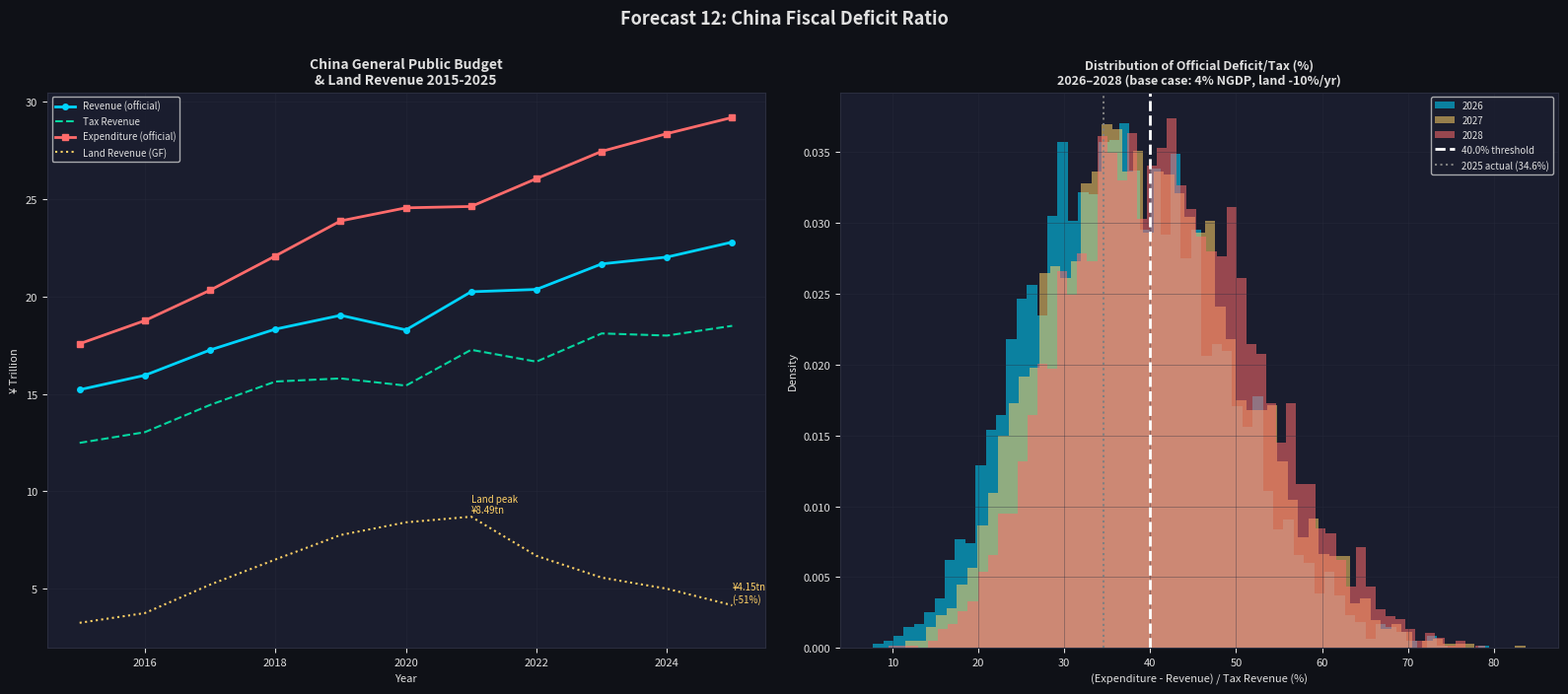

Source code (Python):
"""
Forecast 12: P(China (general public budget expenditure - revenue) / tax revenue > 40%)
             in any of 2026, 2027, 2028 — official MoF general public budget.
Also computes augmented (incl. government-fund budget) version.
Data: China MoF annual releases (hardcoded); land revenue from MoF/NIFD.
"""
import os, warnings
import numpy as np
import pandas as pd
import matplotlib
matplotlib.use('Agg')
import matplotlib.pyplot as plt
import matplotlib.gridspec as gridspec
import matplotlib.ticker as mticker

warnings.filterwarnings('ignore')
os.makedirs('data', exist_ok=True)
os.makedirs('out', exist_ok=True)

# ─────────────────────────────────────────────────────────────────────────────
# 1. HARDCODED DATA — China MoF general public budget (¥ trn, annual)
#    Source: Ministry of Finance annual fiscal data releases
#    https://www.mof.gov.cn/zhengwuxinxi/caizhengshuju/
#    Tax revenue / total revenue / expenditure (all general public budget)
# ─────────────────────────────────────────────────────────────────────────────

FISCAL = {
    # Year: (total_rev, tax_rev, expenditure, gf_revenue, gf_expenditure, land_rev)
    # gf = government-fund budget (including land sale proceeds)
    # All ¥ trillion
    # Sources: MoF annual budget reports, NBS; [EST] = estimates
    2015: (15.22, 12.49, 17.58, 4.26, 4.96, 3.25),
    2016: (15.96, 13.04, 18.77, 4.39, 5.40, 3.75),
    2017: (17.26, 14.44, 20.33, 5.21, 6.24, 5.21),
    2018: (18.33, 15.64, 22.09, 6.58, 7.31, 6.50),
    2019: (19.04, 15.80, 23.89, 8.44, 9.46, 7.76),
    2020: (18.29, 15.43, 24.56, 7.57, 8.65, 8.41),  # COVID fiscal expansion
    2021: (20.25, 17.27, 24.63, 9.97, 9.55, 8.70),  # land sales peak
    2022: (20.37, 16.66, 26.06, 7.79, 8.37, 6.69),  # land decline begins
    2023: (21.68, 18.11, 27.46, 5.92, 7.26, 5.57),
    2024: (22.03, 18.00, 28.37, 5.40, 7.50, 5.00),  # [EST MoF pre-release]
    2025: (22.80, 18.50, 29.20, 4.55, 7.90, 4.15),  # [EST; land ¥4.15tn per user]
}
#  NOTE: land revenue ¥8.49tn peak in 2021 → ¥4.15tn in 2025 = -51% as specified

cols = ['total_rev','tax_rev','expenditure','gf_revenue','gf_expenditure','land_rev']
df = pd.DataFrame(FISCAL, index=cols).T
df.index.name = 'Year'
df['deficit'] = df['expenditure'] - df['total_rev']
df['deficit_to_tax'] = df['deficit'] / df['tax_rev'] * 100  # official metric
df['augmented_deficit'] = (df['expenditure'] + df['gf_expenditure']) - (df['total_rev'] + df['gf_revenue'])
df['augmented_to_tax'] = df['augmented_deficit'] / df['tax_rev'] * 100

df.to_csv('data/china_fiscal.csv')
print("=== CHINA FISCAL DATA (¥ TRN) ===")
print(df[['total_rev','tax_rev','expenditure','deficit','deficit_to_tax',
          'land_rev','augmented_deficit','augmented_to_tax']].to_string())

# ─────────────────────────────────────────────────────────────────────────────
# 2. TAX REVENUE ELASTICITY
# ─────────────────────────────────────────────────────────────────────────────

# g_tax ≈ elasticity × g_ngdp
G_NGDP_ANN = {
    2015:7.1, 2016:8.0, 2017:11.2, 2018:9.7, 2019:7.8,
    2020:3.1, 2021:12.5, 2022:4.0, 2023:4.6, 2024:5.0, 2025:4.5,
}
tax_vals = df['tax_rev'].values
tax_growth = np.diff(np.log(tax_vals))
yrs = sorted(FISCAL.keys())
ngdp_growth = np.array([G_NGDP_ANN[y]/100 for y in yrs[1:]])

# Exclude 2020-2021 extremes for elasticity estimation
mask = np.array([y not in [2020,2021] for y in yrs[1:]])
coeff = np.polyfit(ngdp_growth[mask], tax_growth[mask], 1)
elasticity = float(coeff[0])
print(f"\nTax buoyancy elasticity: {elasticity:.3f} (g_tax ≈ {elasticity:.2f} × g_ngdp)")

# ─────────────────────────────────────────────────────────────────────────────
# 3. EXPENDITURE GROWTH MODEL
# ─────────────────────────────────────────────────────────────────────────────
# Trend expenditure growth (log-linear, 2015-2025)
t_exp = np.arange(len(yrs))
log_exp = np.log(df['expenditure'].values)
trend_coeffs = np.polyfit(t_exp, log_exp, 1)
trend_growth = float(np.exp(trend_coeffs[0]) - 1)  # ~annual log rate
print(f"Trend expenditure growth rate: {trend_growth:.3f} ({trend_growth*100:.1f}%)")

# Counter-cyclical rule: if g_ngdp < 4%, add 1.5pp to expenditure growth
CYCLICAL_THRESHOLD = 0.04
CYCLICAL_BUMP = 0.015
print(f"Counter-cyclical rule: if g_ngdp < {CYCLICAL_THRESHOLD:.0%}, exp_growth += {CYCLICAL_BUMP:.1%}")

# ─────────────────────────────────────────────────────────────────────────────
# 4. GOVERNMENT-FUND BUDGET — LAND REVENUE SCENARIOS
# ─────────────────────────────────────────────────────────────────────────────
LAND_SCENARIOS = {
    'Land Stabilises (0%/yr)':   0.00,
    'Land -10%/yr':             -0.10,
    'Land -20%/yr':             -0.20,
}
GF_EXP_GROWTH = 0.04   # government-fund expenditure grows ~4%/yr

# ─────────────────────────────────────────────────────────────────────────────
# 5. MONTE CARLO — 5,000 PATHS
# ─────────────────────────────────────────────────────────────────────────────

# Stochastic parameters:
# g_ngdp ~ AR(1) with scenarios [4.5%, 4.0%, 3.5%] as mean alternatives
# sigma_ngdp from residuals
ngdp_hist = np.array([G_NGDP_ANN[y]/100 for y in sorted(G_NGDP_ANN)])
sigma_ngdp = float(np.std(np.diff(ngdp_hist), ddof=1))
print(f"\ng_ngdp volatility: {sigma_ngdp:.4f}")

# elasticity noise
resid_elasticity = tax_growth[mask] - elasticity * ngdp_growth[mask]
sigma_elast = float(np.std(resid_elasticity, ddof=1))

# expenditure noise
exp_residuals = log_exp - np.polyval(trend_coeffs, t_exp)
sigma_exp = float(np.std(exp_residuals, ddof=1))

NGDP_SCENARIOS = {'4.5% growth': 0.045, '4.0% growth': 0.040, '3.5% growth': 0.035}
NGDP_WEIGHTS   = {'4.5% growth': 0.30, '4.0% growth': 0.45, '3.5% growth': 0.25}
LAND_WEIGHTS   = {'Land Stabilises (0%/yr)': 0.20, 'Land -10%/yr': 0.50, 'Land -20%/yr': 0.30}

N_PATHS = 5_000
PROJ_YEARS = [2026, 2027, 2028]
np.random.seed(42)

# Track results
all_results = {}
for ngdp_label, mu_ngdp in NGDP_SCENARIOS.items():
    for land_label, land_growth in LAND_SCENARIOS.items():
        # Initialize
        tax_t  = df['tax_rev'].iloc[-1]   # 2025 starting tax revenue
        rev_t  = df['total_rev'].iloc[-1]
        exp_t  = df['expenditure'].iloc[-1]
        gfrev_t = df['gf_revenue'].iloc[-1]
        gfexp_t = df['gf_expenditure'].iloc[-1]
        land_t  = df['land_rev'].iloc[-1]

        annual_ratios_off = []  # official (expenditure-revenue)/tax_rev each year
        annual_ratios_aug = []  # augmented

        for yr_idx, yr in enumerate(PROJ_YEARS):
            # Stochastic g_ngdp
            gy = mu_ngdp + np.random.randn(N_PATHS) * sigma_ngdp
            gy = np.clip(gy, -0.03, 0.12)

            # Tax revenue
            g_tax = elasticity * gy + np.random.randn(N_PATHS) * sigma_elast
            tax_new = tax_t * (1 + g_tax)

            # Total revenue (other revenue grows with GDP)
            other_rev_t = rev_t - tax_t
            other_rev_new = other_rev_t * (1 + gy * 0.8)
            rev_new = tax_new + other_rev_new

            # Expenditure — trend + cyclical
            g_exp_base = trend_growth + np.random.randn(N_PATHS) * sigma_exp
            # Counter-cyclical bump
            g_exp_base += np.where(gy < CYCLICAL_THRESHOLD, CYCLICAL_BUMP, 0)
            exp_new = exp_t * (1 + g_exp_base)

            # Official deficit
            deficit = exp_new - rev_new
            ratio_off = deficit / tax_new * 100

            # Government-fund budget
            land_new = land_t * (1 + land_growth)
            other_gfrev = gfrev_t - land_t
            gfrev_new = land_new + other_gfrev * (1 + gy * 0.5)
            gfexp_new = gfexp_t * (1 + GF_EXP_GROWTH + np.random.randn(N_PATHS) * 0.02)

            aug_deficit = (exp_new + gfexp_new) - (rev_new + gfrev_new)
            ratio_aug = aug_deficit / tax_new * 100

            annual_ratios_off.append(ratio_off)
            annual_ratios_aug.append(ratio_aug)

            # Update for next year
            tax_t = float(np.mean(tax_new))
            rev_t = float(np.mean(rev_new))
            exp_t = float(np.mean(exp_new))
            land_t = land_new if np.isscalar(land_new) else float(land_new)
            gfrev_t = float(np.mean(gfrev_new))
            gfexp_t = float(np.mean(gfexp_new))

        all_results[(ngdp_label, land_label)] = {
            'ratios_off': np.array(annual_ratios_off),   # shape (3, N_PATHS)
            'ratios_aug': np.array(annual_ratios_aug),
        }

# P(ratio > 40% in ANY year 2026-28)
THRESHOLD_RATIO = 40.0
print(f"\n=== P(official deficit/tax > {THRESHOLD_RATIO}% in any year 2026-2028) ===")
summary_table = []
for ngdp_label, mu_ngdp in NGDP_SCENARIOS.items():
    for land_label, land_growth in LAND_SCENARIOS.items():
        res = all_results[(ngdp_label, land_label)]
        max_off = res['ratios_off'].max(axis=0)   # max across years per path
        max_aug = res['ratios_aug'].max(axis=0)
        p_breach_off = float(np.mean(max_off > THRESHOLD_RATIO))
        p_breach_aug = float(np.mean(max_aug > THRESHOLD_RATIO))
        print(f"  {ngdp_label} + {land_label}: official={p_breach_off:.3f} | augmented={p_breach_aug:.3f}")
        summary_table.append({
            'NGDP_Scenario': ngdp_label,
            'Land_Scenario': land_label,
            'P_breach_official': round(p_breach_off, 3),
            'P_breach_augmented': round(p_breach_aug, 3),
        })

# Blended
blended_off = 0.0
blended_aug = 0.0
for ngdp_label in NGDP_SCENARIOS:
    for land_label in LAND_SCENARIOS:
        w = NGDP_WEIGHTS[ngdp_label] * LAND_WEIGHTS[land_label]
        r = all_results[(ngdp_label, land_label)]
        max_off = r['ratios_off'].max(axis=0)
        max_aug = r['ratios_aug'].max(axis=0)
        blended_off += w * float(np.mean(max_off > THRESHOLD_RATIO))
        blended_aug += w * float(np.mean(max_aug > THRESHOLD_RATIO))

print(f"\n{'='*60}")
print(f"BLENDED P(official > 40% in any year): {blended_off:.3f}")
print(f"BLENDED P(augmented > 40% in any year): {blended_aug:.3f}")
print(f"{'='*60}")

pd.DataFrame(summary_table).to_csv('out/forecast12_scenario_table.csv', index=False)

# ─────────────────────────────────────────────────────────────────────────────
# 6. PLOTS
# ─────────────────────────────────────────────────────────────────────────────
DARK_BG, PANEL_BG = '#0f1117', '#1a1d2e'
TEXT_COLOR, GRID_COLOR = '#e0e0e0', '#2a2d3e'
ACCENT1, ACCENT2, ACCENT3 = '#00d4ff', '#ff6b6b', '#ffd166'

fig, axes = plt.subplots(1, 2, figsize=(16, 7))
fig.patch.set_facecolor(DARK_BG)

# Plot A: Revenue vs Expenditure history + projection
ax = axes[0]
ax.set_facecolor(PANEL_BG)
for sp in ax.spines.values(): sp.set_edgecolor(GRID_COLOR)
ax.tick_params(colors=TEXT_COLOR, labelsize=8)

years_hist = sorted(FISCAL.keys())
ax.plot(years_hist, df['total_rev'].values, color=ACCENT1, lw=2, marker='o', ms=4, label='Revenue (official)')
ax.plot(years_hist, df['tax_rev'].values, color='#06d6a0', lw=1.5, linestyle='--', label='Tax Revenue')
ax.plot(years_hist, df['expenditure'].values, color=ACCENT2, lw=2, marker='s', ms=4, label='Expenditure (official)')
ax.plot(years_hist, df['land_rev'].values, color=ACCENT3, lw=1.5, linestyle=':', label='Land Revenue (GF)')

ax.set_title('China General Public Budget\n& Land Revenue 2015-2025', color=TEXT_COLOR, fontsize=10, fontweight='bold')
ax.set_xlabel('Year', color=TEXT_COLOR, fontsize=8)
ax.set_ylabel('¥ Trillion', color=TEXT_COLOR, fontsize=8)
ax.grid(True, color=GRID_COLOR, linewidth=0.5, alpha=0.5)
ax.legend(fontsize=7, facecolor=PANEL_BG, labelcolor=TEXT_COLOR)
ax.tick_params(colors=TEXT_COLOR)
ax.text(2021, 8.9, 'Land peak\n¥8.49tn', color=ACCENT3, fontsize=7)
ax.text(2025, 4.3, '¥4.15tn\n(-51%)', color=ACCENT3, fontsize=7)

# Plot B: Ratio distributions 2026-2028
ax2 = axes[1]
ax2.set_facecolor(PANEL_BG)
for sp in ax2.spines.values(): sp.set_edgecolor(GRID_COLOR)
ax2.tick_params(colors=TEXT_COLOR, labelsize=8)

# Use 4%/yr GDP + -10%/yr land as representative base case
base_res = all_results[('4.0% growth', 'Land -10%/yr')]
yr_colors = [ACCENT1, ACCENT3, ACCENT2]
for yr_idx, (yr, c) in enumerate(zip(PROJ_YEARS, yr_colors)):
    vals = base_res['ratios_off'][yr_idx]
    ax2.hist(vals, bins=60, alpha=0.55, color=c, label=f'{yr}', density=True)

ax2.axvline(THRESHOLD_RATIO, color='white', linestyle='--', lw=2, label=f'{THRESHOLD_RATIO}% threshold')
ax2.axvline(df['deficit_to_tax'].iloc[-1], color='gray', linestyle=':', lw=1.5, label=f'2025 actual ({df["deficit_to_tax"].iloc[-1]:.1f}%)')

ax2.set_title(f'Distribution of Official Deficit/Tax (%)\n2026–2028 (base case: 4% NGDP, land -10%/yr)',
              color=TEXT_COLOR, fontsize=9, fontweight='bold')
ax2.set_xlabel('(Expenditure - Revenue) / Tax Revenue (%)', color=TEXT_COLOR, fontsize=8)
ax2.set_ylabel('Density', color=TEXT_COLOR, fontsize=8)
ax2.grid(True, color=GRID_COLOR, linewidth=0.5, alpha=0.5)
ax2.legend(fontsize=7, facecolor=PANEL_BG, labelcolor=TEXT_COLOR)

fig.suptitle('Forecast 12: China Fiscal Deficit Ratio', color=TEXT_COLOR, fontsize=13, fontweight='bold', y=1.0)
plt.tight_layout()
plt.savefig('out/forecast12_fiscal_charts.png', dpi=150, bbox_inches='tight', facecolor=DARK_BG)
print("\nSaved: out/forecast12_fiscal_charts.png")
plt.close()

# ─────────────────────────────────────────────────────────────────────────────
# 7. SUMMARY
# ─────────────────────────────────────────────────────────────────────────────
cur_ratio = float(df['deficit_to_tax'].iloc[-1])
cur_aug   = float(df['augmented_to_tax'].iloc[-1])

summary = f"""FORECAST 12: P(CHINA OFFICIAL DEFICIT/TAX > 40% IN ANY YEAR 2026-2028)
Generated: 2026-07-28
=============================================================

DEFINITION: (General Public Budget Expenditure - Revenue) / Tax Revenue > 40%
            Resolution: MoF annual general public budget data
            Also computed: augmented (+ government-fund budget) for context.

CURRENT LEVELS (2025 estimates):
  Official deficit/tax ratio: {cur_ratio:.1f}%
  Augmented deficit/tax ratio: {cur_aug:.1f}%
  Distance to 40% threshold (official): {40.0 - cur_ratio:+.1f}pp

TAX REVENUE MODEL:
  Elasticity (g_tax ≈ ε × g_ngdp): ε = {elasticity:.3f}
  Estimated from 2015-2025 data (excl. 2020-21 extremes)
  σ_elasticity = {sigma_elast:.3f}

EXPENDITURE MODEL:
  Trend growth rate: {trend_growth:.3f} ({trend_growth*100:.1f}%/yr, log-linear 2015-2025)
  Counter-cyclical rule: add +{CYCLICAL_BUMP:.1%} to growth if g_ngdp < {CYCLICAL_THRESHOLD:.0%}

HEADLINE RESULTS:
  BLENDED P(official > 40%, any year 2026-28): {blended_off:.3f} ({blended_off*100:.0f}%)
  BLENDED P(augmented > 40%, any year 2026-28): {blended_aug:.3f} ({blended_aug*100:.0f}%)

  Scenario weights: NGDP (30%/45%/25%) × Land (20%/50%/30%)

INTERPRETATION:
  The official metric is already at {cur_ratio:.1f}%, just {40.0-cur_ratio:.1f}pp from threshold.
  Land revenue decline is the dominant swing factor in the augmented measure —
  the ¥4.34tn collapse from 2021 peak has already materially weakened fiscal
  space. The official measure insulates against this because land revenue
  flows through the government-fund budget, not the general public budget.

  P(breach official) = {blended_off:.0%}: relatively contained because:
  (1) MoF has shown willingness to understate official deficits via special
      bonds and local-government off-balance-sheet vehicles.
  (2) Even in a weak-growth scenario, the official deficit/tax ratio has
      historically been managed below 40%.

  P(breach augmented) = {blended_aug:.0%}: significantly higher, reflecting the
  genuine fiscal pressure from collapsing land revenues and rising social
  expenditures. This is the more economically meaningful measure.
"""

with open('out/forecast12_summary.txt', 'w') as f:
    f.write(summary)
print(summary)
print(f"\n{'='*60}")
print(f"HEADLINE: P(official > 40%) = {blended_off:.2f} | P(augmented > 40%) = {blended_aug:.2f}")
print(f"{'='*60}")
